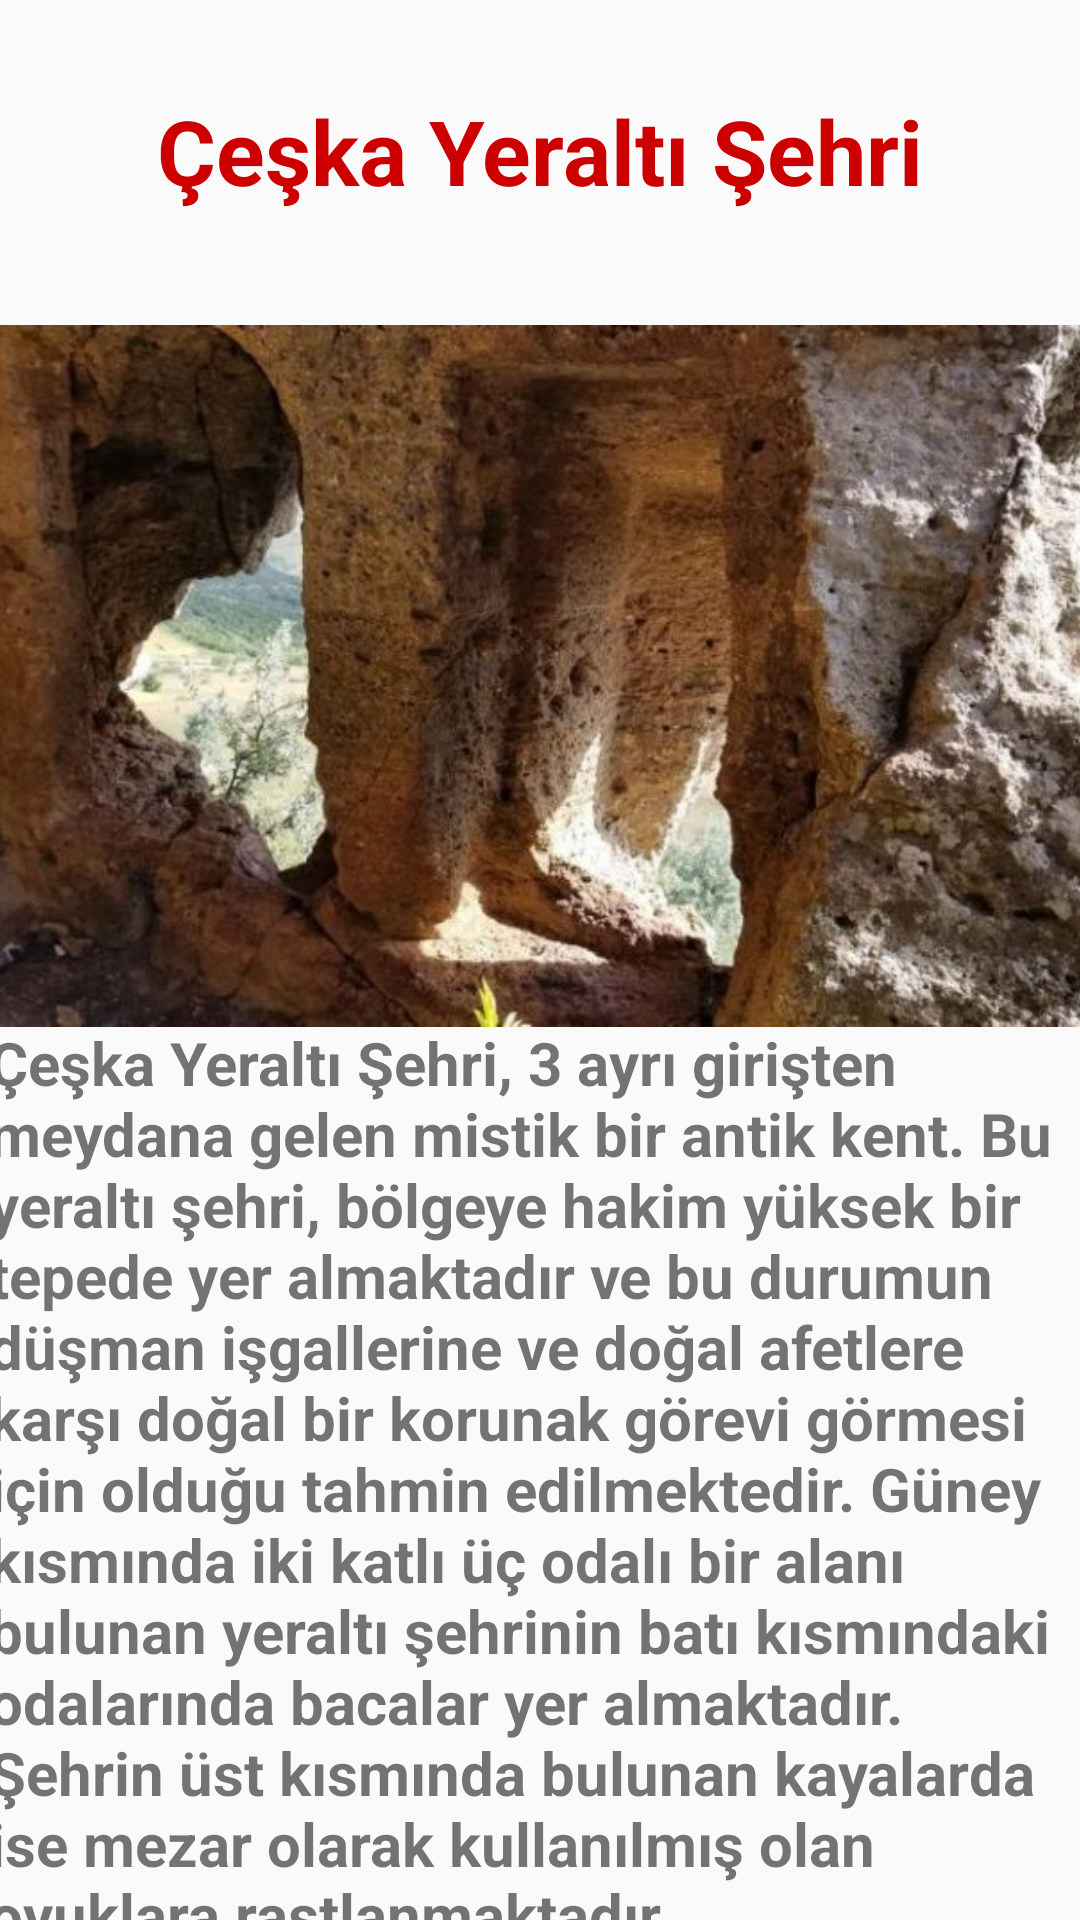

Reconstruct the res/layout file that produces this screen, plus the resources it refers to.
<!-- AndroidManifest.xml: application theme Theme.Mobil_araSinav_odevi -->
<!-- res/layout/activity_ceska_yeralti_sehri.xml -->
<?xml version="1.0" encoding="utf-8"?>
<androidx.constraintlayout.widget.ConstraintLayout xmlns:android="http://schemas.android.com/apk/res/android"
    xmlns:app="http://schemas.android.com/apk/res-auto"
    xmlns:tools="http://schemas.android.com/tools"
    android:layout_width="match_parent"
    android:layout_height="match_parent"
    tools:context=".CeskaYeraltiSehri">

    <TextView
        android:id="@+id/textView13"
        android:layout_width="wrap_content"
        android:layout_height="wrap_content"
        android:layout_marginTop="30dp"
        android:text="Çeşka Yeraltı Şehri"
        android:textSize="30dp"
        android:textColor="@android:color/holo_red_dark"
        android:textStyle="bold"
        app:layout_constraintEnd_toEndOf="parent"
        app:layout_constraintStart_toStartOf="parent"
        app:layout_constraintTop_toTopOf="parent" />

    <ImageView
        android:id="@+id/imageView7"
        android:layout_width="415dp"
        android:layout_height="310dp"
        app:layout_constraintEnd_toEndOf="parent"
        app:layout_constraintHorizontal_bias="0.6"
        app:layout_constraintStart_toStartOf="parent"
        app:layout_constraintTop_toBottomOf="@+id/textView13"
        app:srcCompat="@drawable/ceska_yeralti_sehri" />

    <TextView
        android:id="@+id/textView14"
        android:layout_width="368dp"
        android:layout_height="324dp"
        android:layout_marginStart="24dp"
        android:layout_marginTop="9dp"
        android:layout_marginEnd="24dp"
        android:layout_marginBottom="24dp"
        android:text="Çeşka Yeraltı Şehri, 3 ayrı girişten meydana gelen mistik bir antik kent. Bu yeraltı şehri, bölgeye hakim yüksek bir tepede yer almaktadır ve bu durumun düşman işgallerine ve doğal afetlere karşı doğal bir korunak görevi görmesi için olduğu tahmin edilmektedir. Güney kısmında iki katlı üç odalı bir alanı bulunan yeraltı şehrinin batı kısmındaki odalarında bacalar yer almaktadır. Şehrin üst kısmında bulunan kayalarda ise mezar olarak kullanılmış olan oyuklara rastlanmaktadır."
        android:textSize="20dp"
        android:textStyle="bold"
        app:layout_constraintBottom_toBottomOf="parent"
        app:layout_constraintEnd_toEndOf="parent"
        app:layout_constraintStart_toStartOf="parent"
        app:layout_constraintTop_toBottomOf="@+id/imageView7" />
</androidx.constraintlayout.widget.ConstraintLayout>
<!-- resources referenced by this layout -->
<resources>
  <!-- drawable ceska_yeralti_sehri: jpg bitmap (drawable, 65523 bytes) -->
  <style name="Theme.Mobil_araSinav_odevi" parent="Base.Theme.Mobil_araSinav_odevi" />
  <style name="Base.Theme.Mobil_araSinav_odevi" parent="Theme.AppCompat.Light.DarkActionBar">
          
          
      </style>
</resources>
